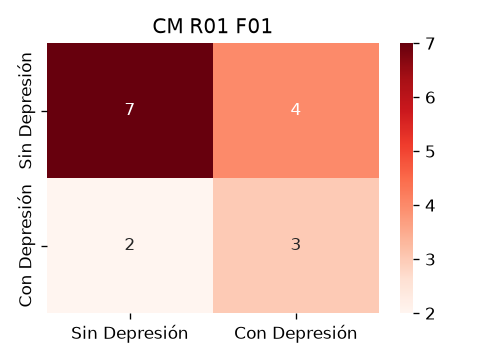

Values plotted in this chart, from the file beside it:
7, 4
2, 3
